Run: headless pygame with SDL's dummy video driver; simulated clock (each Clock.tick advances the game by its frame time, no real sleeping); random seed 0; keys injected as events and as key.get_pressed() state; mouse plan: one left click at the window centre at the start of phase 2, then a move to the lower-right quarter at the start of phase 3.
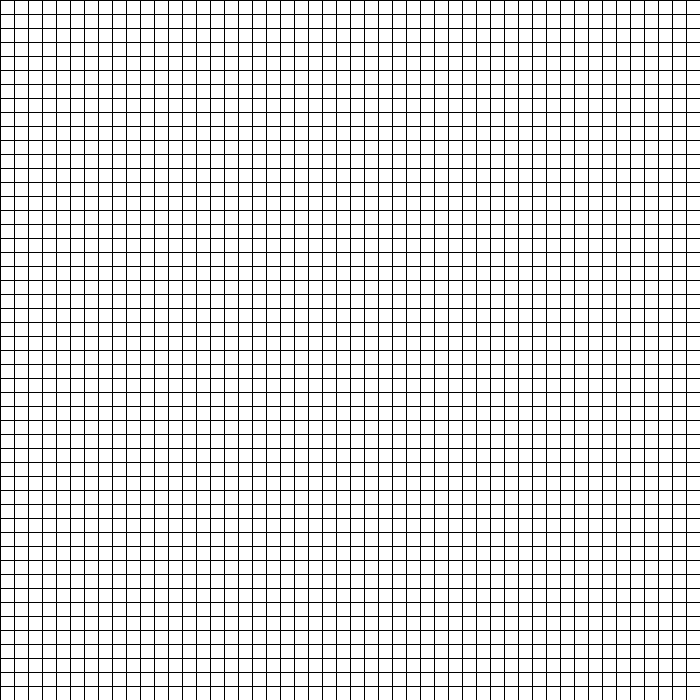
Frame 1 of 4 · flips 1–60 · no input
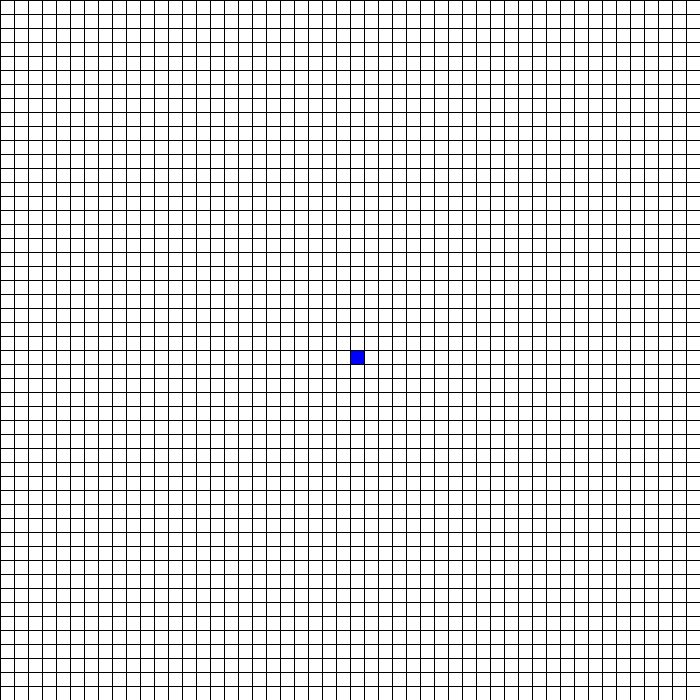
Frame 2 of 4 · flips 61–180 · clicked the window centre · tapped SPACE, RETURN · held RIGHT (→), D
Frame 3 of 4 · flips 181–300 · moved the mouse to the lower-right quarter · held DOWN (↓), S · screen unchanged from frame 2, image omitted
Frame 4 of 4 · flips 301–420 · held LEFT (←), A, UP (↑), W · screen unchanged from frame 3, image omitted

The pygame program that drew these frames:

import pygame
import sys
from pygame.locals import *

pygame.init()

# Constants
WIDTH = 700
ROWS = 50
CELL_SIZE = WIDTH // ROWS
FPS = 30

# Colors
WHITE = (255, 255, 255)
BLACK = (0, 0, 0)
GREEN = (0, 255, 0)
RED = (255, 0, 0)
BLUE = (0, 0, 255)

# Initialize Pygame
font = pygame.font.SysFont(None, 30)
mainClock = pygame.time.Clock()
screen = pygame.display.set_mode((WIDTH, WIDTH))
pygame.display.set_caption('BFS and DFS Visualization')

class Spot:
    def __init__(self, row, col):
        self.row = row
        self.col = col
        self.x = row * CELL_SIZE
        self.y = col * CELL_SIZE
        self.color = WHITE
        self.neighbors = []

    def get_pos(self):
        return self.row, self.col

    def is_barrier(self):
        return self.color == BLACK

    def make_start(self):
        self.color = BLUE

    def make_end(self):
        self.color = GREEN

    def make_barrier(self):
        self.color = BLACK

    def make_path(self):
        self.color = RED

    def reset(self):
        self.color = WHITE

    def draw(self, win):
        pygame.draw.rect(win, self.color, (self.x, self.y, CELL_SIZE, CELL_SIZE))

    def update_neighbors(self, grid):
        self.neighbors = []
        # Check adjacent cells
        if self.row > 0:  # Up
            self.neighbors.append(grid[self.row - 1][self.col])
        if self.row < ROWS - 1:  # Down
            self.neighbors.append(grid[self.row + 1][self.col])
        if self.col > 0:  # Left
            self.neighbors.append(grid[self.row][self.col - 1])
        if self.col < ROWS - 1:  # Right
            self.neighbors.append(grid[self.row][self.col + 1])

def make_grid():
    return [[Spot(i, j) for j in range(ROWS)] for i in range(ROWS)]

def draw_grid(win):
    for i in range(ROWS):
        pygame.draw.line(win, BLACK, (0, i * CELL_SIZE), (WIDTH, i * CELL_SIZE))
    for j in range(ROWS):
        pygame.draw.line(win, BLACK, (j * CELL_SIZE, 0), (j * CELL_SIZE, WIDTH))

def draw(win, grid):
    win.fill(WHITE)
    for row in grid:
        for spot in row:
            spot.draw(win)
    draw_grid(win)
    pygame.display.update()

def bfs(draw, start, end):
    queue = [start]
    visited = set()
    parent = {}
    visited.add(start)
    while queue:
        for event in pygame.event.get():
            if event.type == pygame.QUIT:
                pygame.quit()
                sys.exit()
        current = queue.pop(0)
        if current == end:
            reconstruct_path(draw, parent, current)
            return
        for neighbor in current.neighbors:
            if neighbor not in visited and not neighbor.is_barrier():
                visited.add(neighbor)
                parent[neighbor] = current
                queue.append(neighbor)
                neighbor.make_path()
        draw()
        if current != start:
            current.color = RED
    print("No solution!")

def dfs(draw, start, end):
    stack = [start]
    visited = set()
    parent = {}
    visited.add(start)
    while stack:
        for event in pygame.event.get():
            if event.type == pygame.QUIT:
                pygame.quit()
                sys.exit()
        current = stack.pop()
        if current == end:
            reconstruct_path(draw, parent, current)
            return
        for neighbor in current.neighbors:
            if neighbor not in visited and not neighbor.is_barrier():
                visited.add(neighbor)
                parent[neighbor] = current
                stack.append(neighbor)
                neighbor.make_path()
        draw()
        if current != start:
            current.color = RED
    print("No solution!")

def reconstruct_path(draw, parent, current):
    while current in parent:
        current = parent[current]
        current.make_path()
        draw()

def get_clicked_pos(pos):
    x, y = pos
    row = x // CELL_SIZE
    col = y // CELL_SIZE
    return row, col

def main():
    grid = make_grid()
    start = None
    end = None
    run = True
    while run:
        draw(screen, grid)
        for event in pygame.event.get():
            if event.type == pygame.QUIT:
                pygame.quit()
                sys.exit()
            if pygame.mouse.get_pressed()[0]:  # Left click
                pos = pygame.mouse.get_pos()
                row, col = get_clicked_pos(pos)
                spot = grid[row][col]
                if not start and spot != end:
                    start = spot
                    start.make_start()
                elif not end and spot != start:
                    end = spot
                    end.make_end()
                elif spot != start and spot != end:
                    spot.make_barrier()
            if pygame.mouse.get_pressed()[2]:  # Right click
                pos = pygame.mouse.get_pos()
                row, col = get_clicked_pos(pos)
                spot = grid[row][col]
                spot.reset()
                if spot == start:
                    start = None
                if spot == end:
                    end = None
            if event.type == pygame.KEYDOWN:
                if event.key == pygame.K_SPACE and start and end:
                    for row in grid:
                        for spot in row:
                            spot.update_neighbors(grid)
                    bfs(lambda: draw(screen, grid), start, end)
                if event.key == pygame.K_d and start and end:
                    for row in grid:
                        for spot in row:
                            spot.update_neighbors(grid)
                    dfs(lambda: draw(screen, grid), start, end)
                if event.key == pygame.K_c:
                    grid = make_grid()
                    start = None
                    end = None
        mainClock.tick(FPS)

if __name__ == "__main__":
    main()
